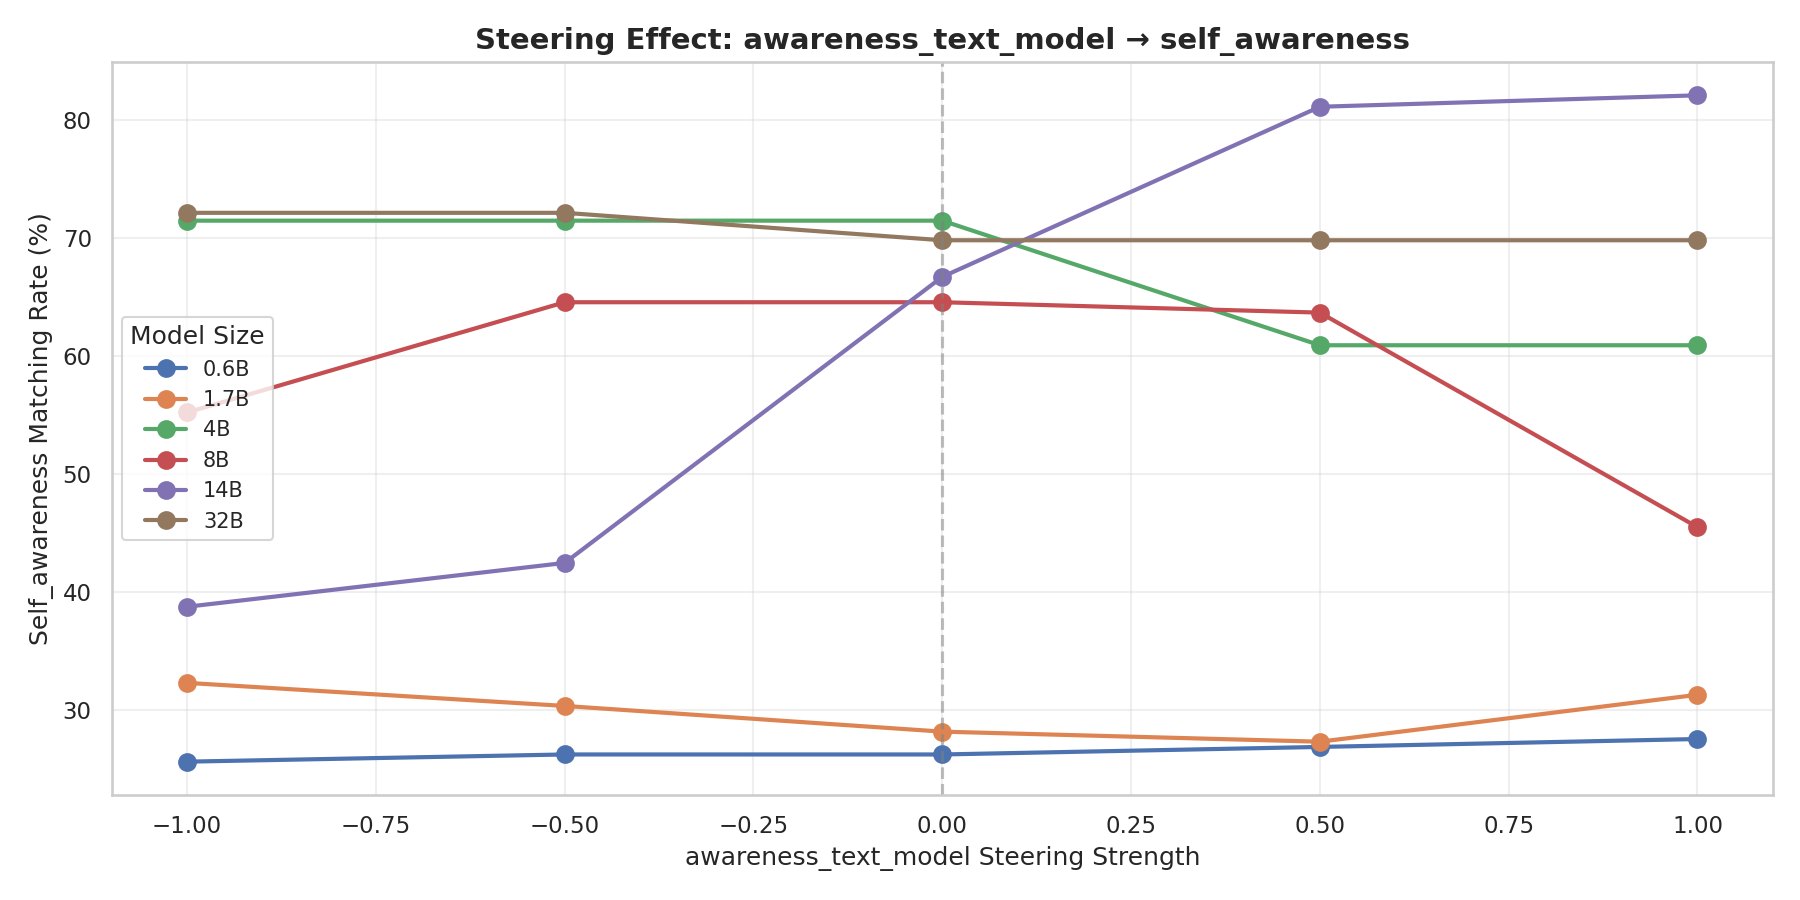

The table this chart was drawn from, first rows:
model, strength, validity, matching
Qwen_Qwen3_0.6B, -1.0, 0.86, 0.2558
Qwen_Qwen3_0.6B, -0.5, 0.84, 0.2619
Qwen_Qwen3_0.6B, 0.0, 0.84, 0.2619
Qwen_Qwen3_0.6B, 0.5, 0.82, 0.2683
Qwen_Qwen3_0.6B, 1.0, 0.8, 0.275
Qwen_Qwen3_1.7B, -1.0, 0.62, 0.3226
Qwen_Qwen3_1.7B, -0.5, 0.66, 0.303
Qwen_Qwen3_1.7B, 0.0, 0.64, 0.2812
Qwen_Qwen3_1.7B, 0.5, 0.66, 0.2727
Qwen_Qwen3_1.7B, 1.0, 0.64, 0.3125
Qwen_Qwen3_14B, -1.0, 0.62, 0.3871
Qwen_Qwen3_14B, -0.5, 0.66, 0.4242
Qwen_Qwen3_14B, 0.0, 0.72, 0.6667
Qwen_Qwen3_14B, 0.5, 0.74, 0.8108
Qwen_Qwen3_14B, 1.0, 0.78, 0.8205
Qwen_Qwen3_32B, -1.0, 0.86, 0.7209
Qwen_Qwen3_32B, -0.5, 0.86, 0.7209
Qwen_Qwen3_32B, 0.0, 0.86, 0.6977
Qwen_Qwen3_32B, 0.5, 0.86, 0.6977
Qwen_Qwen3_32B, 1.0, 0.86, 0.6977
Qwen_Qwen3_4B, -1.0, 0.42, 0.7143
Qwen_Qwen3_4B, -0.5, 0.42, 0.7143
Qwen_Qwen3_4B, 0.0, 0.42, 0.7143
Qwen_Qwen3_4B, 0.5, 0.46, 0.6087
Qwen_Qwen3_4B, 1.0, 0.46, 0.6087
Qwen_Qwen3_8B, -1.0, 0.58, 0.5517
Qwen_Qwen3_8B, -0.5, 0.62, 0.6452
Qwen_Qwen3_8B, 0.0, 0.62, 0.6452
Qwen_Qwen3_8B, 0.5, 0.66, 0.6364
Qwen_Qwen3_8B, 1.0, 0.66, 0.4545
